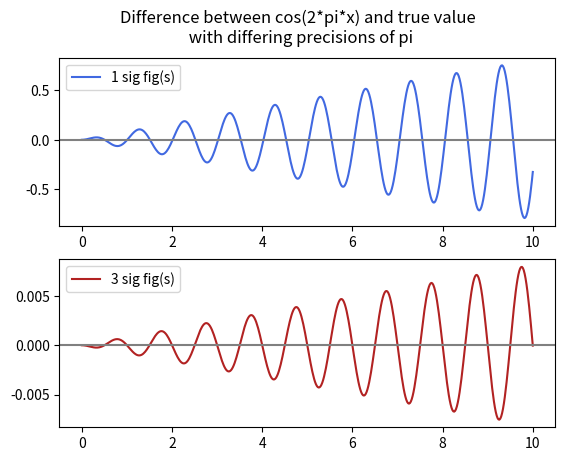

This chart was generated by the following Python code:
import numpy as np
import math
import matplotlib.pyplot as plt


x = np.linspace(0,10,500)
y = [math.cos(2 * np.pi * val) for val in x]


fig, axes = plt.subplots(2)

i = 0
colour = ["royalblue",'firebrick']
precision = 1

for precision in [1,3]:
    y_approx = [math.cos(2 * round(np.pi,precision) * val)  - math.cos(2 * np.pi * val) for val in x]
    axes[i].plot(x,y_approx, label = f"{precision} sig fig(s)", color = colour[i])
    axes[i].legend()
    axes[i].axhline(y=0, color='grey', linestyle='-')
    i+=1

print(y_approx)


fig.suptitle("Difference between cos(2*pi*x) and true value \n with differing precisions of pi")

plt.show()


